Dataset: datera-v2 (GitHub, AffrizaWildanFauzan/datera-v2). Classes: Albizia saponaria, Dendrobium leonis, Dracaena trifasciata, Echinodorus radican, Gymnocalycium, Hopea bilitonensis, Impatiens walleriana, Lagerstroemia speciosa, Ixora acuminata, Monstera adansonii, Nepenthes sumatrana, Alocasia Black Velvet, Nepenthes reinwardtiana, Ochna kirkii, Philodendron Lemon, Portulaca sp, Quassia amara, Reutealis trisperma, Rosa sp, Russelia equisetiformis, Syzygium myrtifolium, Tabernaemontana corymbosa, Anacampseros rufescens Sunrise, 3 apocynacaea, Areca catechu, Catharanthus roseus, Ceiba pentandra, Cuphea hyssopifolia, Cymbidium bicolor, Dendrobium Uthai White.

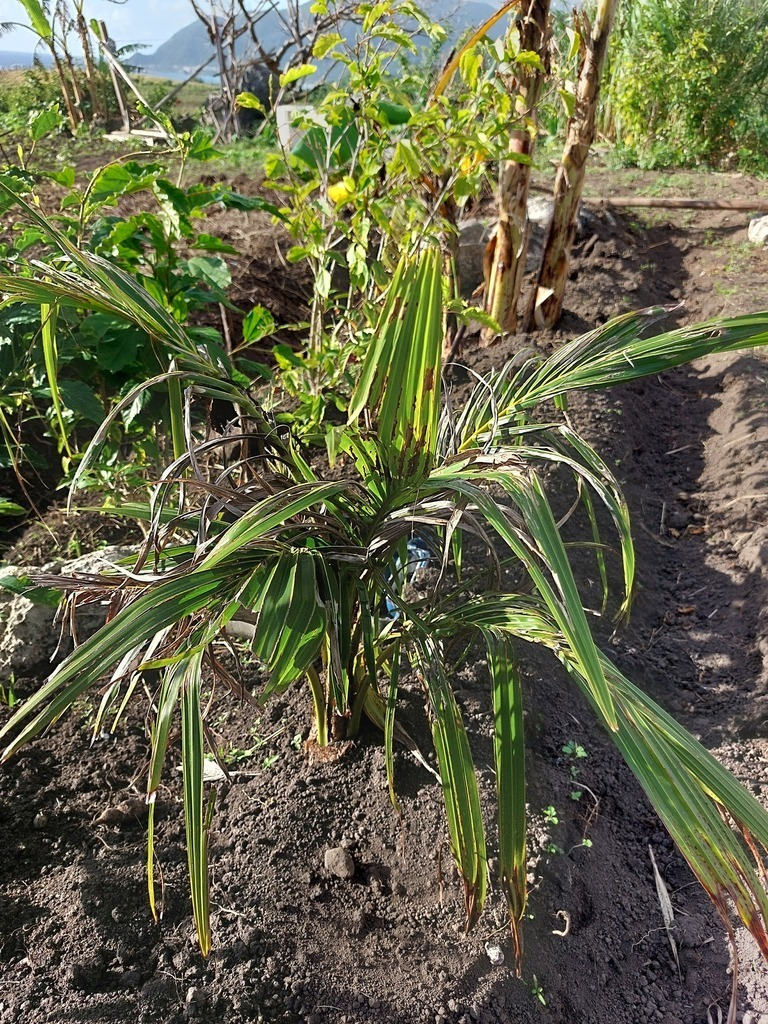
Label: Areca catechu

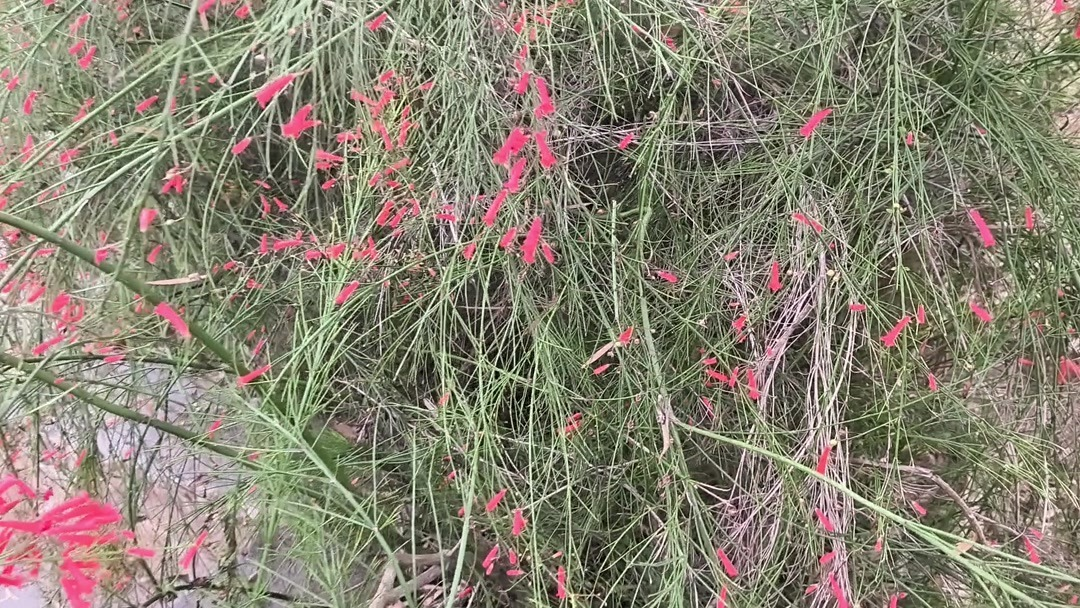
Label: Russelia equisetiformis

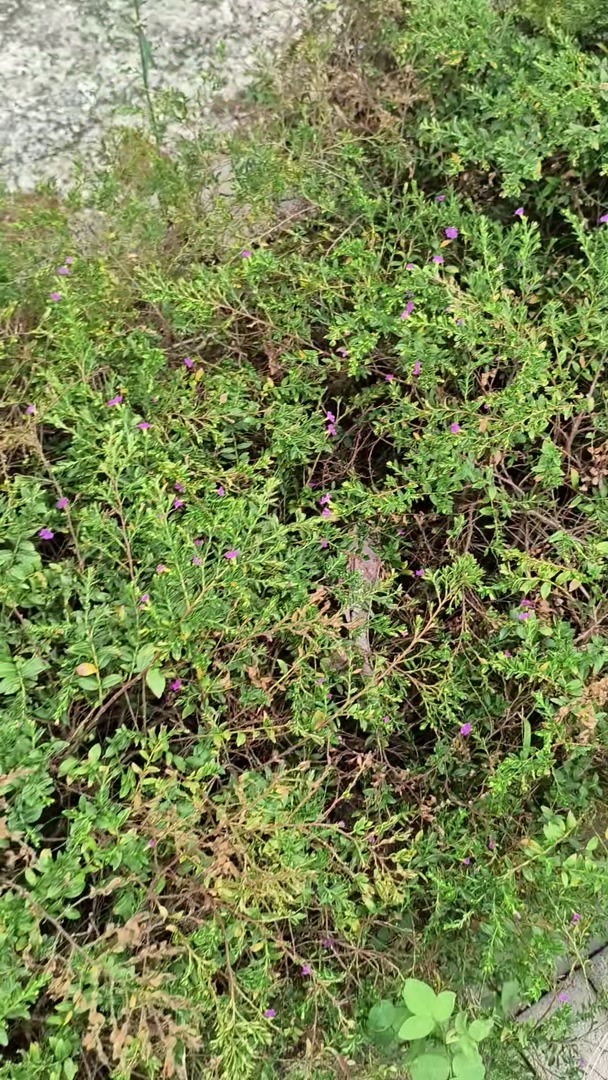
Label: Cuphea hyssopifolia

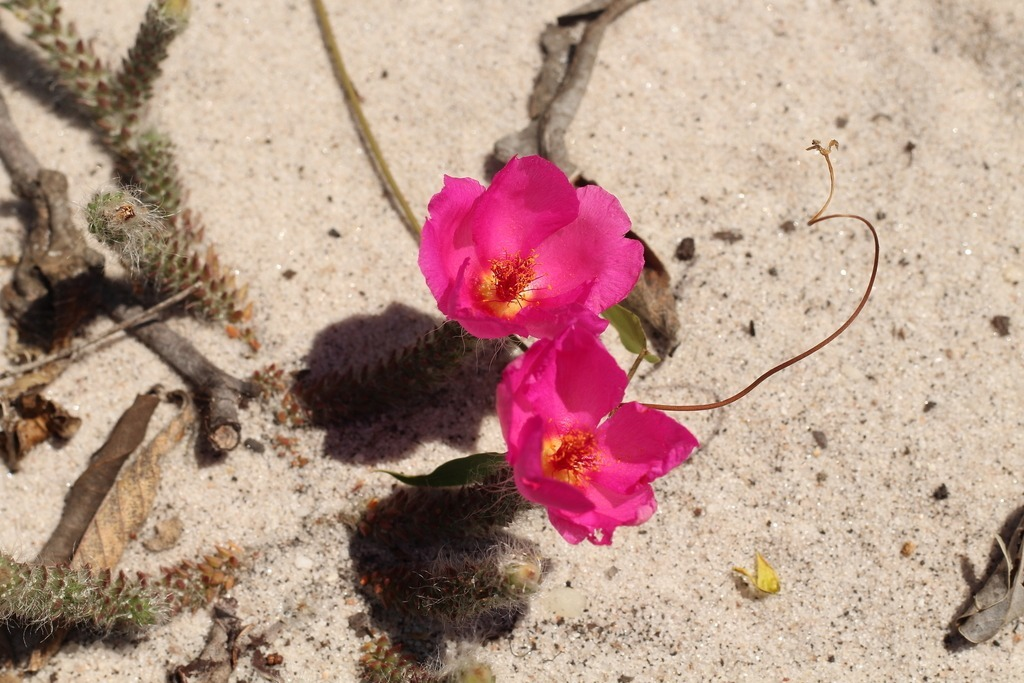
Label: Portulaca sp

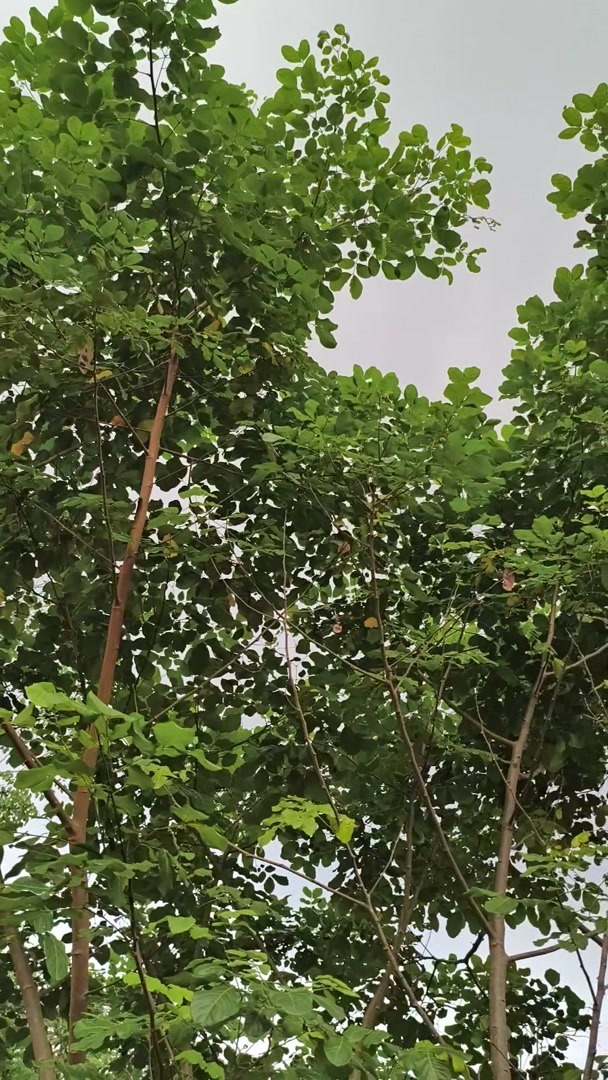
Label: Albizia saponaria

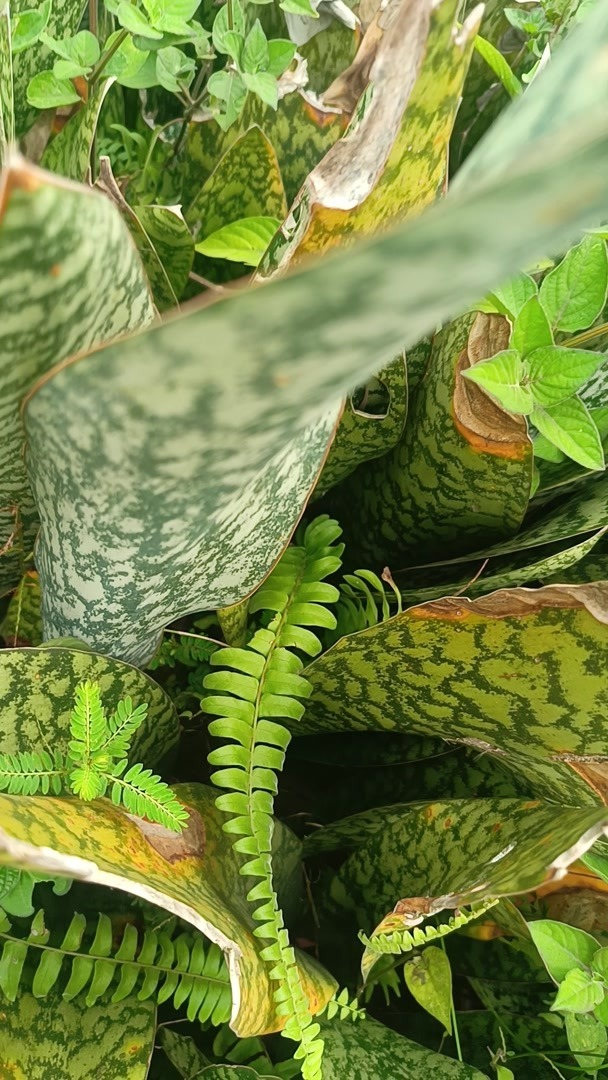
Label: Dracaena trifasciata
